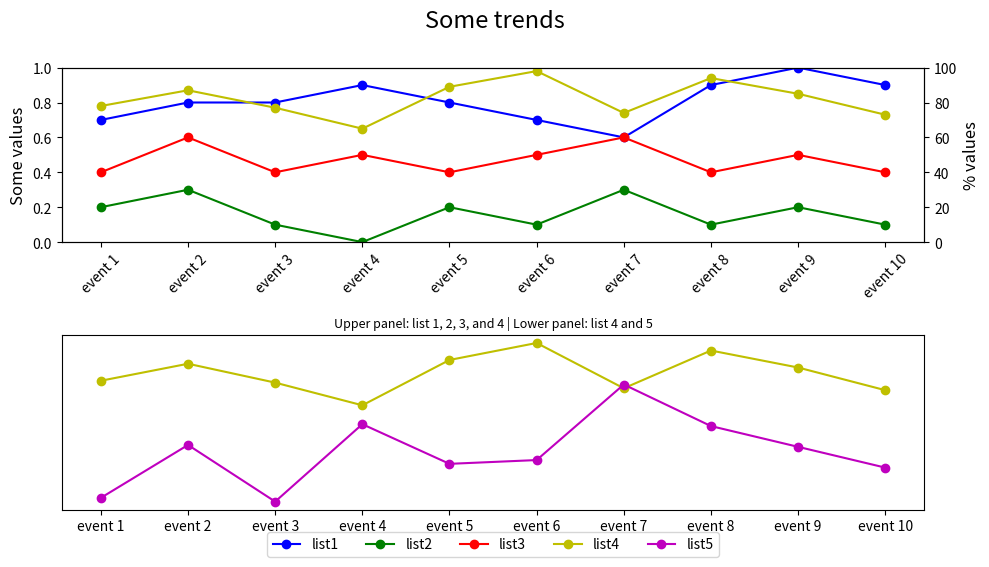

This chart was generated by the following Python code:

import matplotlib.pyplot as plt

# Data
event_index = ['event 1', 'event 2', 'event 3', 'event 4', 'event 5', 
               'event 6', 'event 7', 'event 8', 'event 9', 'event 10']
list1 = [0.7, 0.8, 0.8, 0.9, 0.8, 0.7, 0.6, 0.9, 1.0, 0.9]
list2 = [0.2, 0.3, 0.1, 0.0, 0.2, 0.1, 0.3, 0.1, 0.2, 0.1]
list3 = [0.4, 0.6, 0.4, 0.5, 0.4, 0.5, 0.6, 0.4, 0.5, 0.4]
list4 = [78, 87, 77, 65, 89, 98, 74, 94, 85, 73]
list5 = [16, 44, 14, 55, 34, 36, 76, 54, 43, 32]

# Create figure
fig = plt.figure(figsize=(10, 6))

# First subplot
ax1 = fig.add_subplot(211)
ax2 = ax1.twinx()

# Plotting
line1 = ax1.plot(event_index, list1, 'bo-', label='list1')
line2 = ax1.plot(event_index, list2, 'go-', label='list2')
line3 = ax1.plot(event_index, list3, 'ro-', label='list3')
line4 = ax2.plot(event_index, list4, 'yo-', label='list4')

# Axes settings
ax1.set_ylim(0, 1)
ax1.set_ylabel('Some values', fontsize=12)
ax1.set_xticklabels(event_index, rotation=45)
ax2.set_ylabel('% values', fontsize=12)
ax2.set_ylim(0, 100)

# Second subplot
ax3 = fig.add_subplot(212)
ax3.plot(event_index, list4, 'yo-', label='list4')
line5 = ax3.plot(event_index, list5, 'mo-', label='list5')

# Legend
lines = line1 + line2 + line3 + line4 + line5
labels = [l.get_label() for l in lines]
ax3.legend(lines, labels, loc='center', bbox_to_anchor=(0.5, -0.2), ncol=5)

# Title and subtitle
plt.suptitle('Some trends', y=0.95, fontsize=17)
plt.title('Upper panel: list 1, 2, 3, and 4 | Lower panel: list 4 and 5', fontsize=9)

# Adjust layout
fig.tight_layout(rect=[0, 0, 1, 0.95])  # Leave space for the title above

# Remove y-axis ticks from second subplot
ax3.yaxis.set_ticks([])

plt.show()
